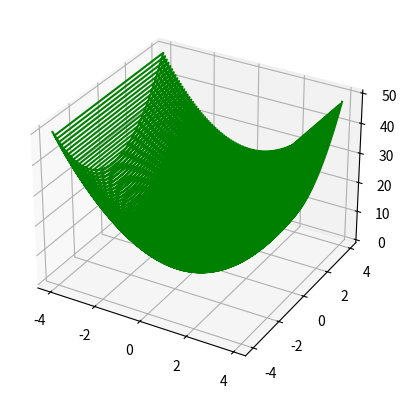

Generate this figure with matplotlib:
import numpy as np
import matplotlib.pyplot as plt

a = [-5.0, 5.0]
b = [-5.0, 5.0]
h = 0.1

def f(x1, x2):
    return x1**2 + x2**2

def df(x1, x2):
    df_x1 = 2 * x1
    df_x2 = 2 * x2
    return df_x1, df_x2

def gs():
    n = 1
    nmin = 1
    miny = f(a[0], b[0])

    z = np.array([]) # z = f(x1, x2) => f(x, y)
    x = np.array([])
    y = np.array([])
    for i in np.arange(a[0], a[1], h):
        for j in np.arange(b[0], b[1], h):
            if miny > f(i, j):
                miny = f(i, j)
                nmin = n

            df_x1, df_x2 = df(i, j)
            x1 = i - h * df_x1
            x2 = j - h * df_x2
            print("f(x):", f(i, j), "x1:", x1, "x2:", x2, "n:", n, "df_x1", df_x1, "df_x2", df_x2)
            n += 1

            z = np.append(z, f(i, j))
            x = np.append(x, x1)
            y = np.append(y, x2)

    print("miny:", miny, "at n:", nmin)

    fig = plt.figure()
    ax = plt.axes(projection ='3d')
 
    ax.plot3D(x, y, z, 'green')

    plt.show()

gs()